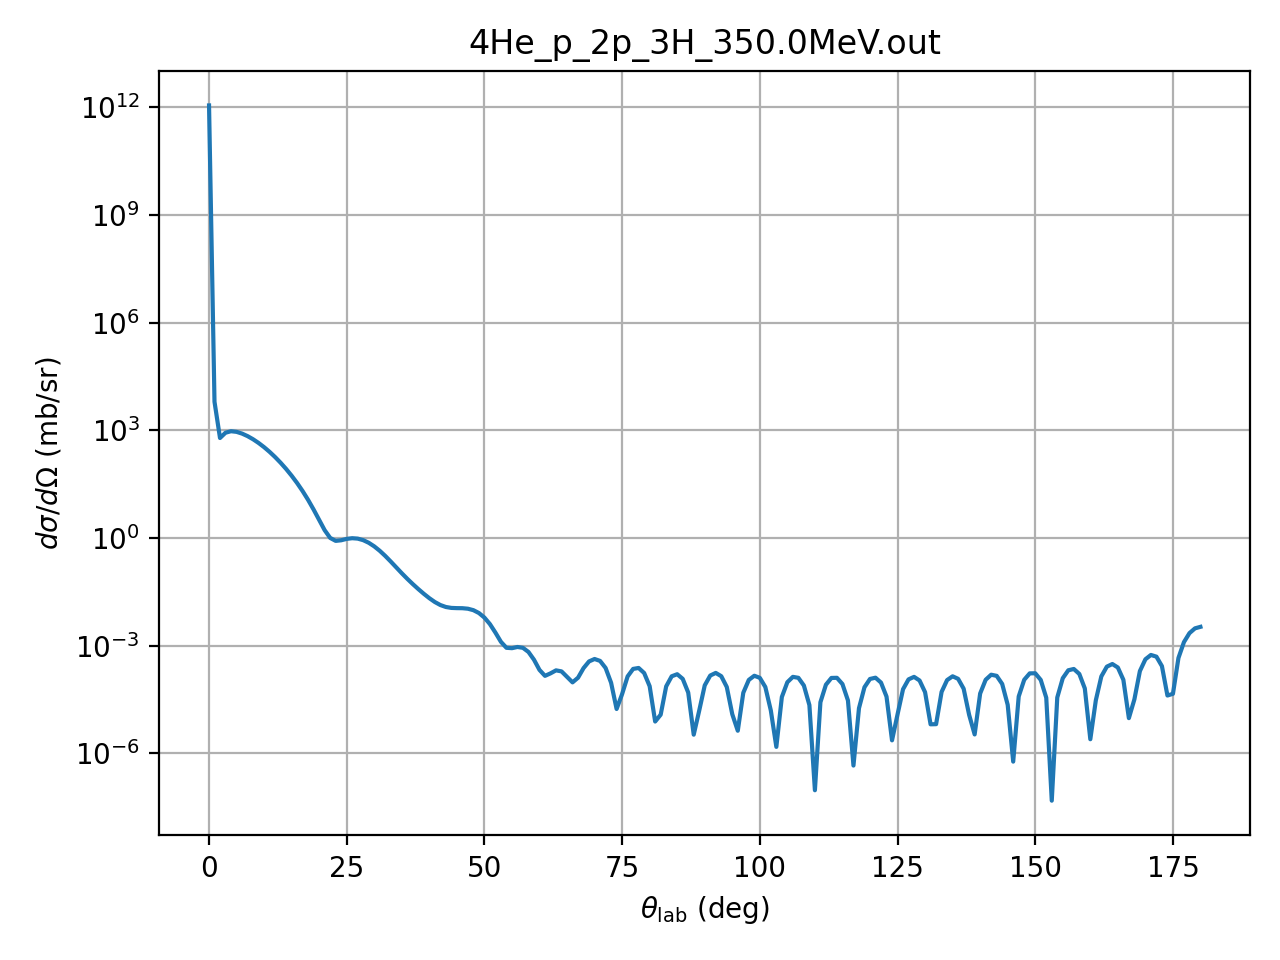

The data file committed next to this chart (first rows):
theta_deg, dsigma_domega_mb_sr, ratio_to_rutherford
0.01, 1140000000000, 0.9999
1.0, 6280, 0.5508
2.0, 613.6, 0.8609
3.0, 861.3, 6.116
4.0, 947.9, 21.27
5.0, 910.9, 49.87
6.0, 814.2, 92.38
7.0, 692.5, 145.5
8.0, 566, 202.7
9.0, 446.6, 256
10.0, 341, 297.6
11.0, 252.2, 321.9
12.0, 180.7, 326.3
13.0, 125.5, 311.6
14.0, 84.25, 281.1
15.0, 54.6, 239.7
16.0, 34.03, 193.1
17.0, 20.29, 146.5
18.0, 11.51, 104.3
19.0, 6.189, 69.46
20.0, 3.183, 43.77
21.0, 1.654, 27.59
22.0, 1.007, 20.18
23.0, 0.8327, 19.9
24.0, 0.866, 24.47
25.0, 0.9459, 31.39
26.0, 0.9883, 38.27
27.0, 0.9625, 43.23
28.0, 0.8717, 45.16
29.0, 0.7373, 43.82
30.0, 0.5859, 39.76
31.0, 0.4407, 33.99
32.0, 0.3169, 27.66
33.0, 0.2208, 21.73
34.0, 0.1516, 16.76
35.0, 0.1044, 12.91
36.0, 0.07297, 10.06
37.0, 0.05203, 7.977
38.0, 0.03779, 6.421
39.0, 0.02791, 5.24
40.0, 0.02106, 4.359
41.0, 0.01646, 3.746
42.0, 0.01357, 3.386
43.0, 0.01197, 3.266
44.0, 0.01128, 3.359
45.0, 0.01112, 3.606
46.0, 0.01107, 3.901
47.0, 0.01071, 4.095
48.0, 0.009751, 4.036
49.0, 0.00813, 3.637
50.0, 0.006071, 2.929
51.0, 0.00399, 2.073
52.0, 0.002311, 1.291
53.0, 0.001279, 0.7669
54.0, 0.000872, 0.56
55.0, 0.000851, 0.5854
56.0, 0.000919, 0.6755
57.0, 0.00087, 0.6823
58.0, 0.000667, 0.5574
59.0, 0.000406, 0.3608
... 121 more rows
